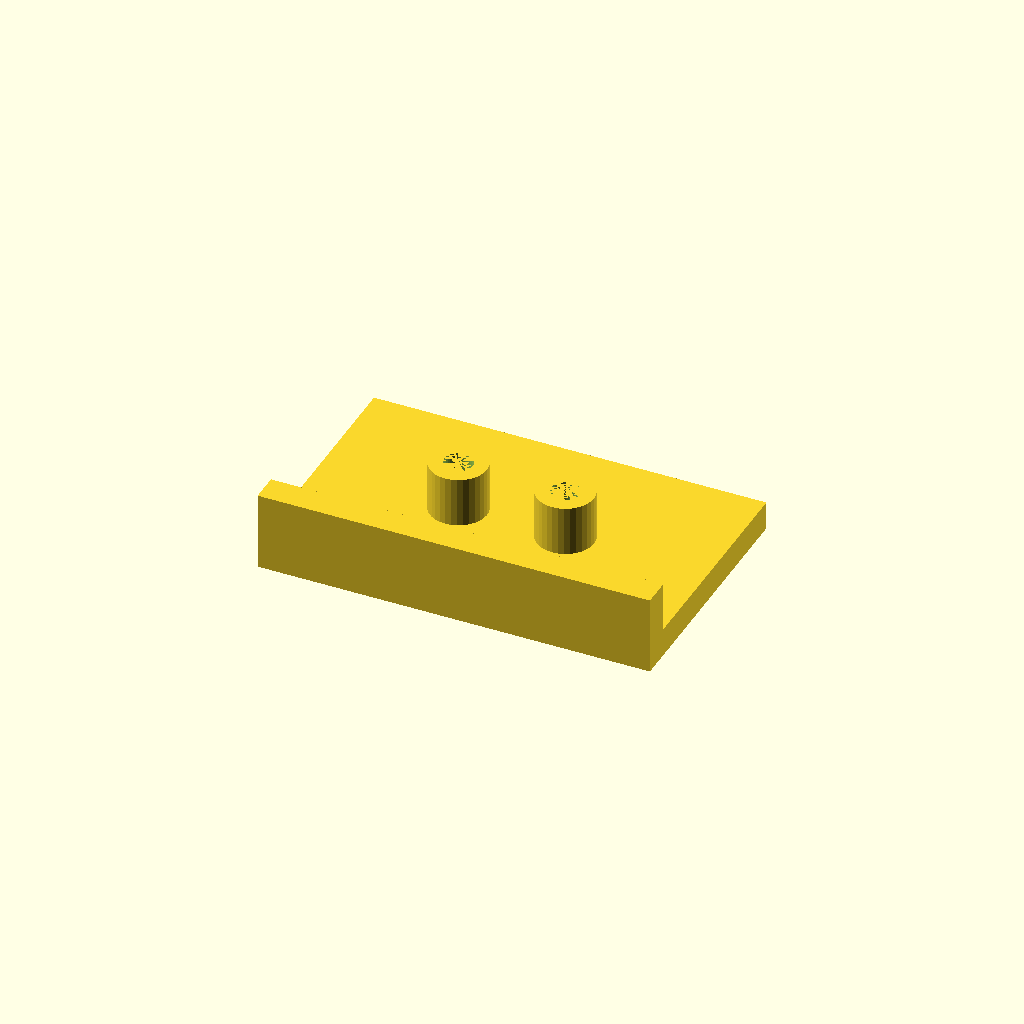
Cell 1 — every parameter at its default value.
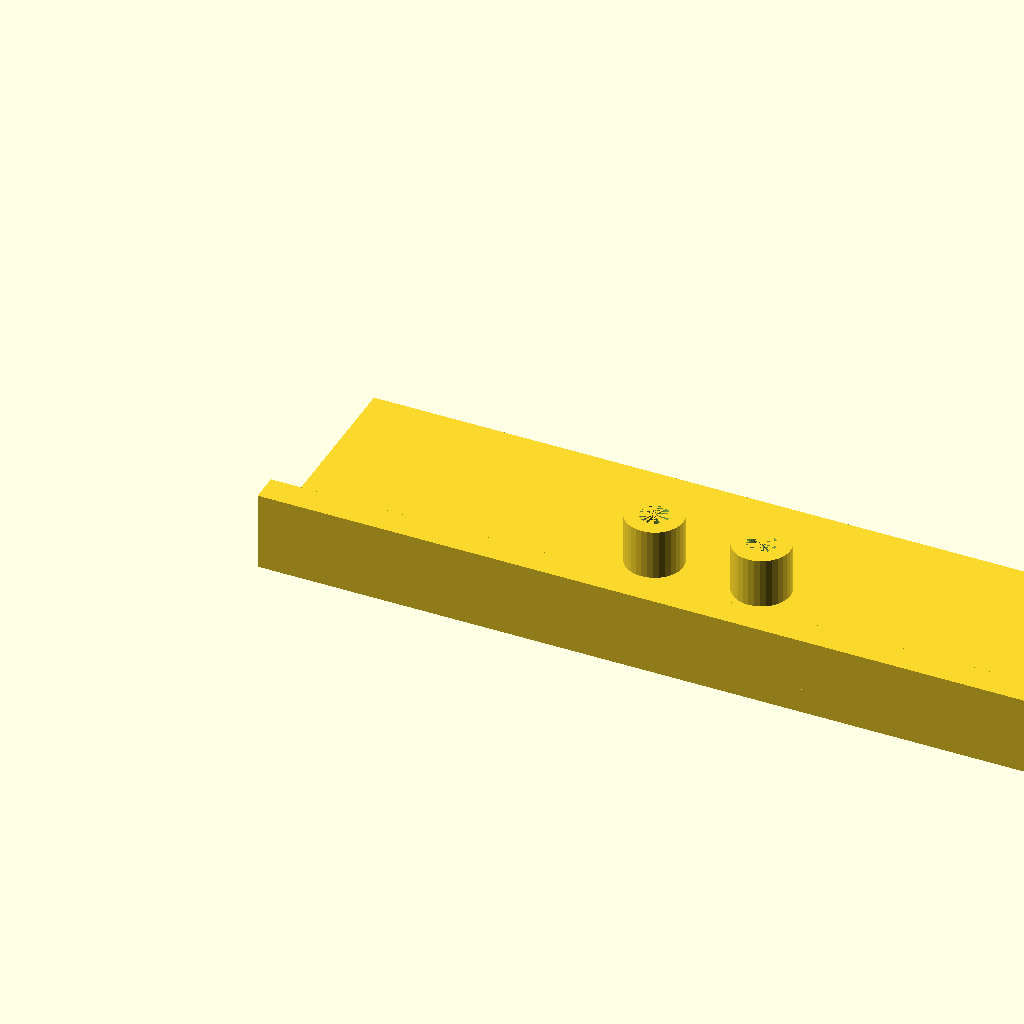
Cell 2: plate_l = 220 (everything else at default).
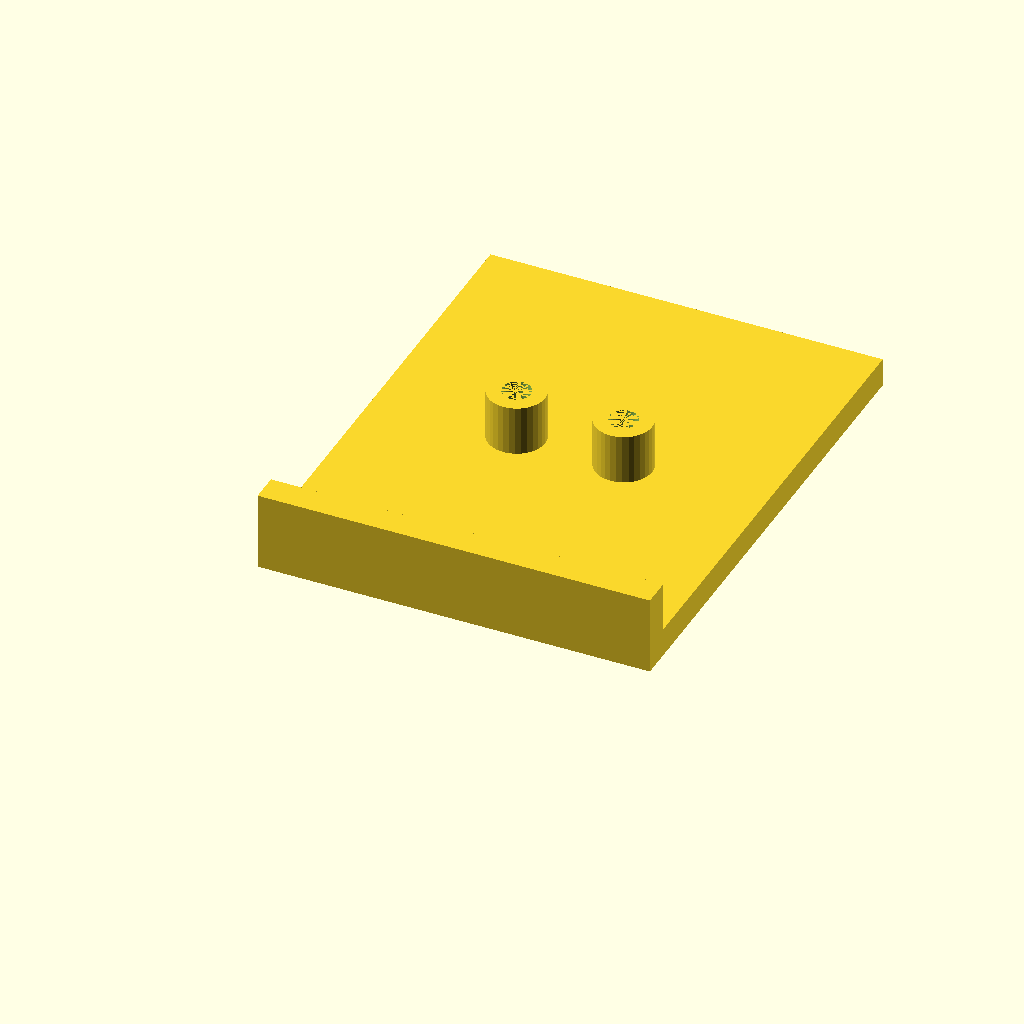
Cell 3: the same model with plate_w = 140.
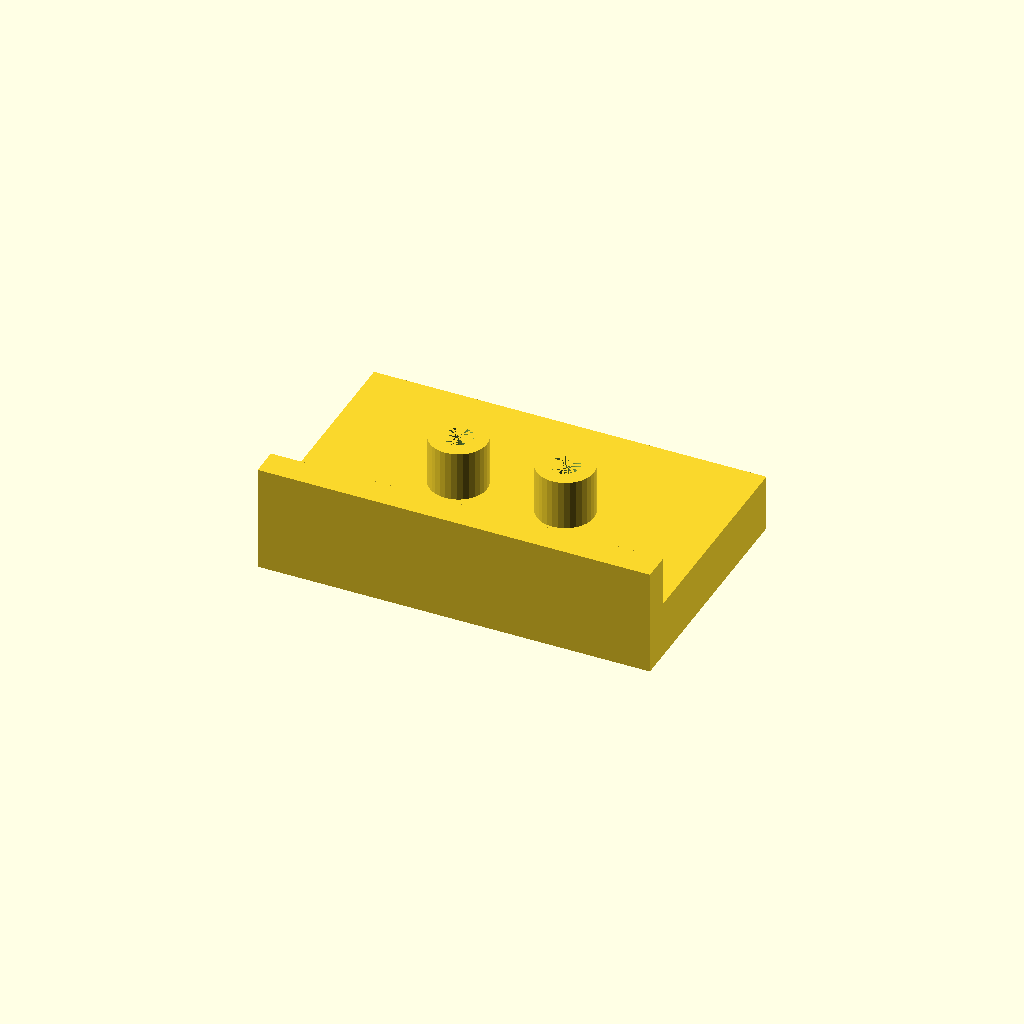
Cell 4: plate_t = 16 (everything else at default).
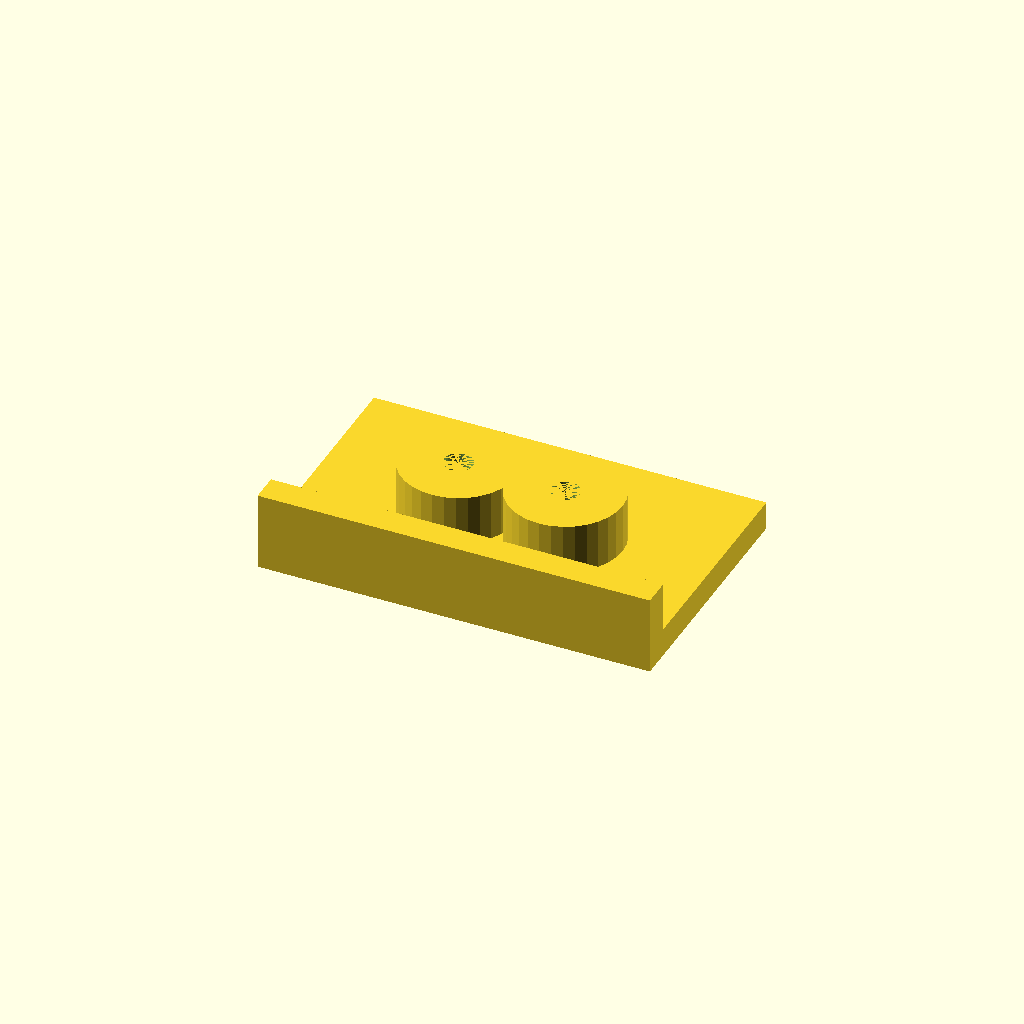
Cell 5: boss_d = 32 (everything else at default).
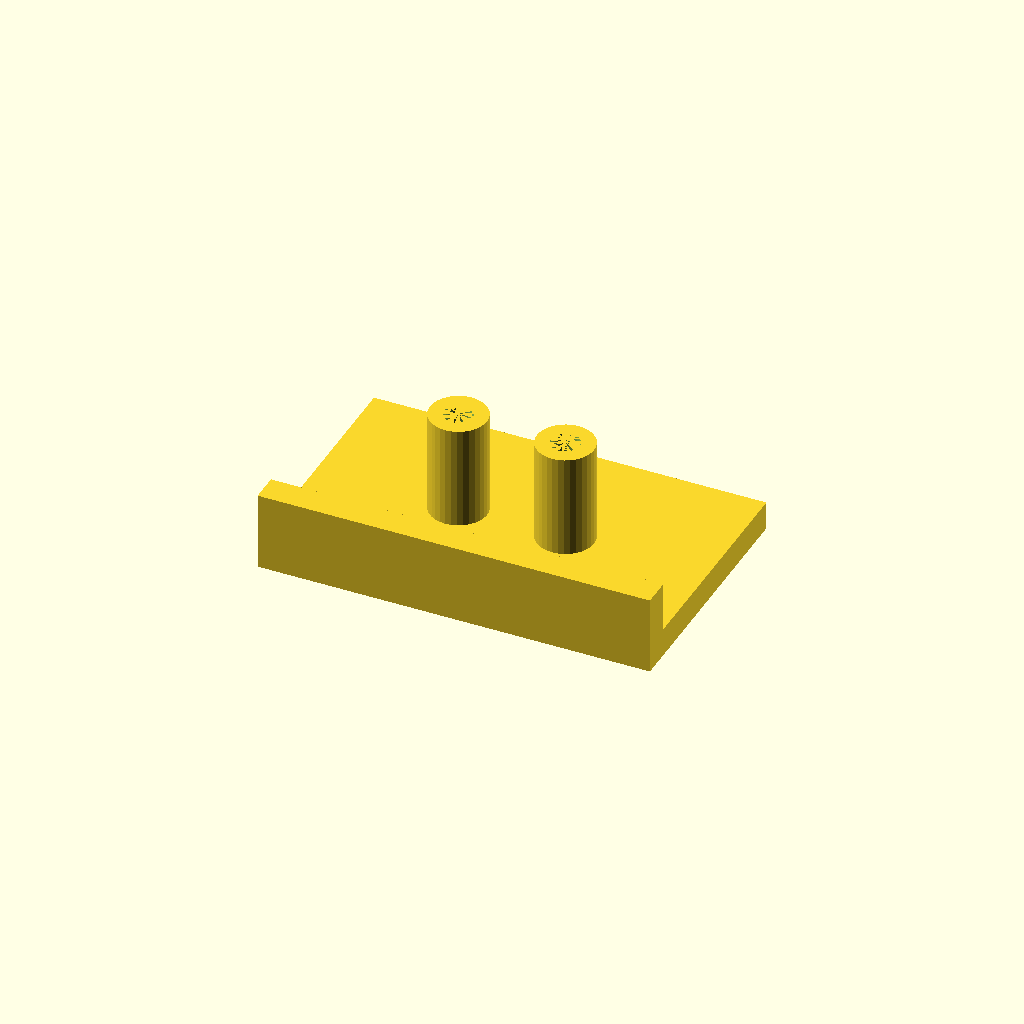
Cell 6: the same model with boss_h = 30.
All cells are drawn from one camera (rotation 55°, 0°, 25°, orthographic, colour scheme Cornfield), so only the parameter changes between them.
The OpenSCAD source (optional_data/data/solid2/drilljig/part_0040.scad):
$fn = 32;

// ----------------------------------------------------------------------
// Drill jig: fence jig
// ----------------------------------------------------------------------

// --- parameters (mm) ---
plate_l = 110;            // plate length, X
plate_w = 70;             // plate width, Y
plate_t = 8;              // plate thickness
boss_d = 16;              // guide boss diameter
boss_h = 15;              // boss height above the plate
guide_d = 8;              // guide hole diameter
boss_pitch = 30;          // boss pitch
fence_h = 15;             // fence height above the plate
fence_t = 8;              // fence thickness

n_boss = 2;  // guide bosses
boss_x0 = (plate_l - (n_boss - 1) * boss_pitch) / 2;  // first boss X
boss_top = plate_t - 1 + boss_h;  // boss crown height
fence_top = plate_t - 1 + fence_h;  // fence crown height
total_h = max([fence_top, boss_top]);  // overall height

difference() {
  union() {
  cube([plate_l, plate_w, plate_t]);
  for (i = [0 : n_boss - 1])
    translate([boss_x0 + i * boss_pitch, plate_w / 2, plate_t - 1])
      cylinder(h = boss_h, d = boss_d);
  translate([0, 0, plate_t - 1]) cube([plate_l, fence_t, fence_h]);
  }
  for (i = [0 : n_boss - 1])
    translate([boss_x0 + i * boss_pitch, plate_w / 2, -1])
      cylinder(h = plate_t + boss_h, d = guide_d);
}
Parameter table extracted from the source (name, type, default, range or options):
plate_l: number, default 110
plate_w: number, default 70
plate_t: number, default 8
boss_d: number, default 16
boss_h: number, default 15
guide_d: number, default 8
boss_pitch: number, default 30
fence_h: number, default 15
fence_t: number, default 8
n_boss: number, default 2
